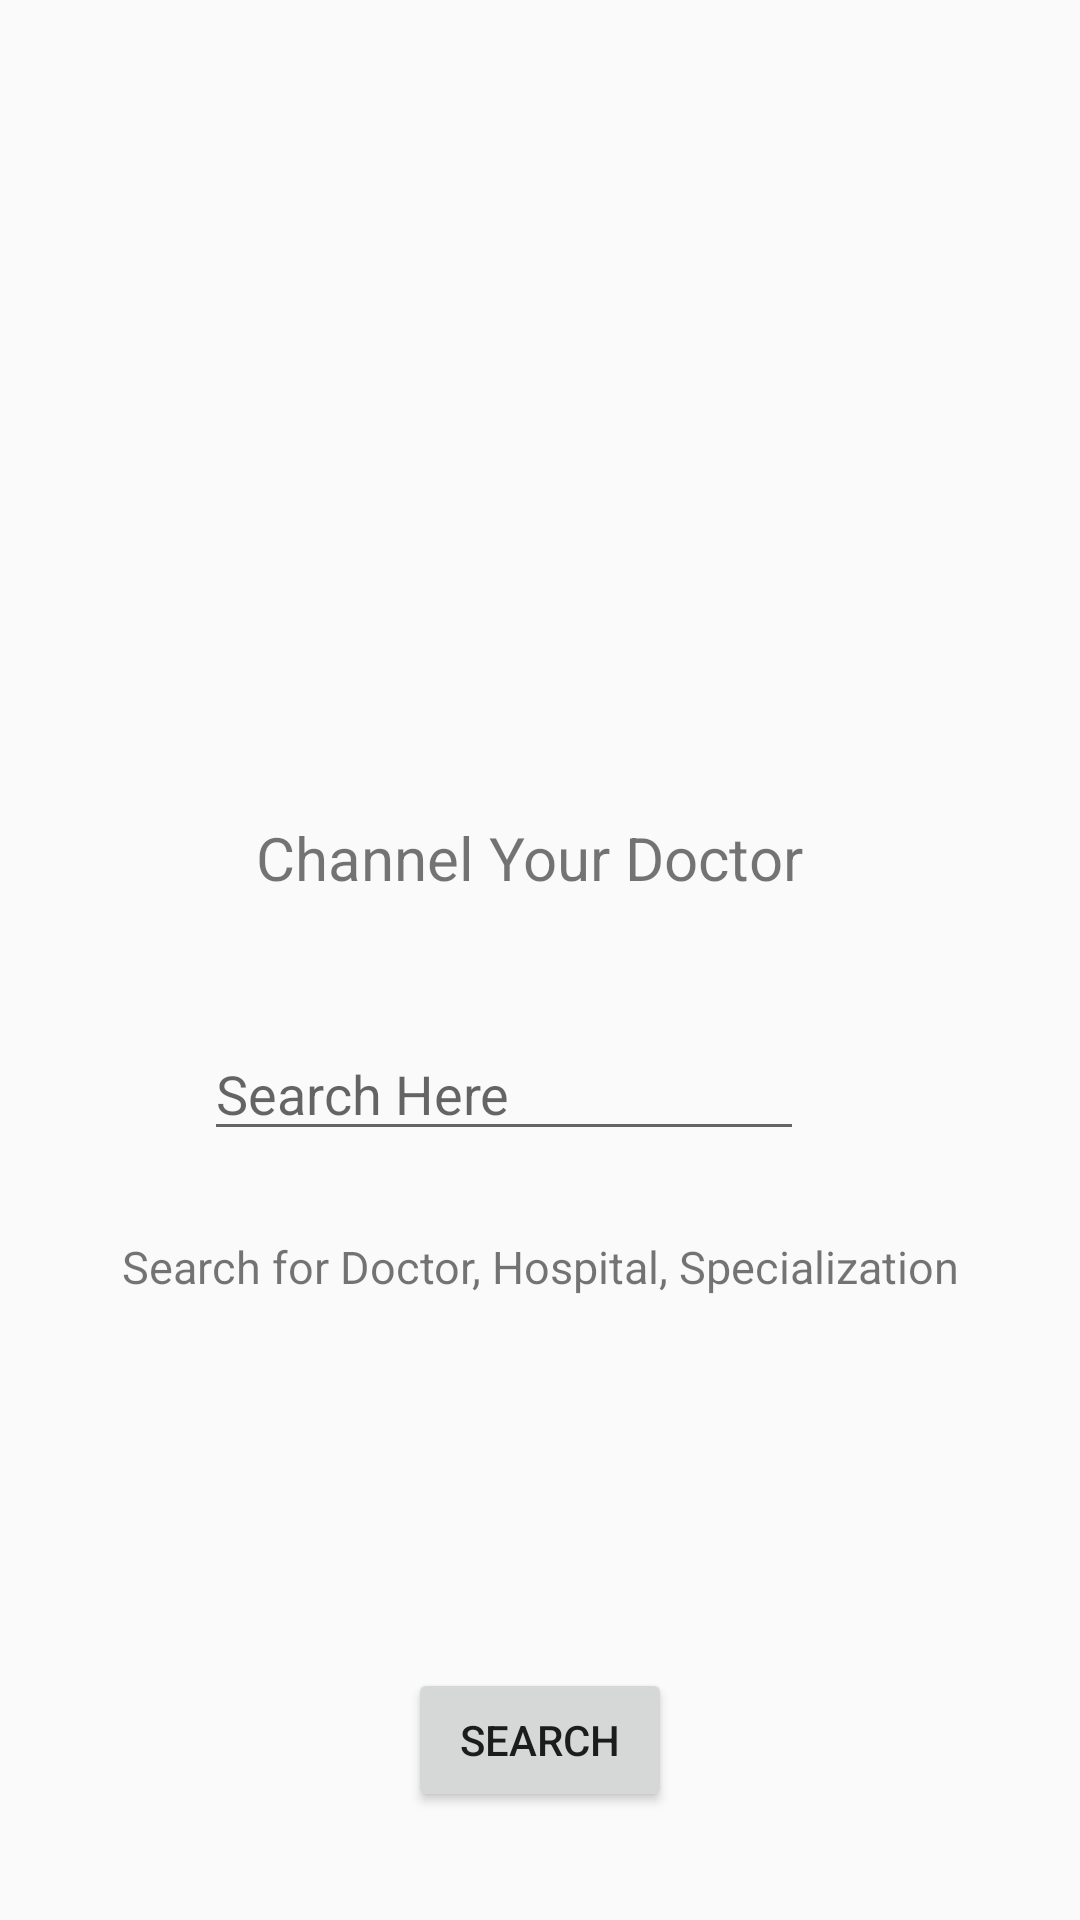

Layout XML and referenced resources for this Android screen:
<!-- AndroidManifest.xml: application theme AppTheme -->
<!-- res/layout/activity_second.xml -->
<?xml version="1.0" encoding="utf-8"?>
<android.support.constraint.ConstraintLayout xmlns:android="http://schemas.android.com/apk/res/android"
    xmlns:app="http://schemas.android.com/apk/res-auto"
    xmlns:tools="http://schemas.android.com/tools"
    android:layout_width="match_parent"
    android:layout_height="match_parent"
    tools:context=".SecondActivity">

    <ImageView
        android:id="@+id/imageView2"
        android:layout_width="135dp"
        android:layout_height="132dp"
        android:layout_marginStart="8dp"
        android:layout_marginLeft="8dp"
        android:layout_marginEnd="8dp"
        android:layout_marginRight="8dp"
        android:layout_marginBottom="300dp"
        app:layout_constraintBottom_toTopOf="@+id/btnSearch"
        app:layout_constraintEnd_toEndOf="parent"
        app:layout_constraintHorizontal_bias="0.502"
        app:layout_constraintStart_toStartOf="parent"
        app:srcCompat="@drawable/doctor480" />

    <Button
        android:id="@+id/btnSearch"
        android:layout_width="wrap_content"
        android:layout_height="wrap_content"
        android:layout_marginStart="8dp"
        android:layout_marginLeft="8dp"
        android:layout_marginEnd="8dp"
        android:layout_marginRight="8dp"
        android:layout_marginBottom="36dp"
        android:text="Search"
        android:textAlignment="center"
        app:layout_constraintBottom_toBottomOf="parent"
        app:layout_constraintEnd_toEndOf="parent"
        app:layout_constraintStart_toStartOf="parent" />

    <TextView
        android:id="@+id/textView"
        android:layout_width="200dp"
        android:layout_height="wrap_content"
        android:layout_marginStart="8dp"
        android:layout_marginLeft="8dp"
        android:layout_marginTop="8dp"
        android:layout_marginEnd="48dp"
        android:layout_marginRight="48dp"
        android:layout_marginBottom="8dp"
        android:text="Channel Your Doctor"
        android:textAlignment="center"
        android:textSize="20dp"
        app:layout_constraintBottom_toTopOf="@+id/btnSearch"
        app:layout_constraintEnd_toEndOf="parent"
        app:layout_constraintHorizontal_bias="0.656"
        app:layout_constraintStart_toStartOf="parent"
        app:layout_constraintTop_toBottomOf="@+id/imageView2"
        app:layout_constraintVertical_bias="0.032" />

    <EditText
        android:id="@+id/etSearch"
        android:layout_width="200dp"
        android:layout_height="wrap_content"
        android:layout_marginStart="8dp"
        android:layout_marginLeft="8dp"
        android:layout_marginTop="8dp"
        android:layout_marginEnd="92dp"
        android:layout_marginRight="92dp"
        android:layout_marginBottom="8dp"
        android:ems="10"
        android:hint="Search Here"
        android:inputType="textPersonName"
        app:layout_constraintBottom_toTopOf="@+id/btnSearch"
        app:layout_constraintEnd_toEndOf="parent"
        app:layout_constraintHorizontal_bias="1.0"
        app:layout_constraintStart_toStartOf="parent"
        app:layout_constraintTop_toBottomOf="@+id/textView"
        app:layout_constraintVertical_bias="0.175" />

    <TextView
        android:id="@+id/tvSearchTag"
        android:layout_width="wrap_content"
        android:layout_height="87dp"
        android:layout_marginStart="8dp"
        android:layout_marginLeft="8dp"
        android:layout_marginTop="8dp"
        android:layout_marginEnd="8dp"
        android:layout_marginRight="8dp"
        android:layout_marginBottom="8dp"
        android:text="Search for Doctor, Hospital, Specialization"
        android:textAlignment="center"
        android:textSize="15sp"
        app:layout_constraintBottom_toTopOf="@+id/btnSearch"
        app:layout_constraintEnd_toEndOf="parent"
        app:layout_constraintStart_toStartOf="parent"
        app:layout_constraintTop_toBottomOf="@+id/etSearch"
        app:layout_constraintVertical_bias="0.292" />

</android.support.constraint.ConstraintLayout>
<!-- resources referenced by this layout -->
<resources>
  <style name="AppTheme" parent="Base.Theme.AppCompat.Light.DarkActionBar">
  
          
          <item name="colorPrimary">@color/colorPrimary</item>
          <item name="colorPrimaryDark">@color/colorPrimaryDark</item>
          <item name="colorAccent">@color/colorAccent</item>
      </style>
  <color name="colorPrimary">#43b764</color>
  <color name="colorPrimaryDark">#43b764</color>
  <color name="colorAccent">#6bbf99</color>
</resources>
